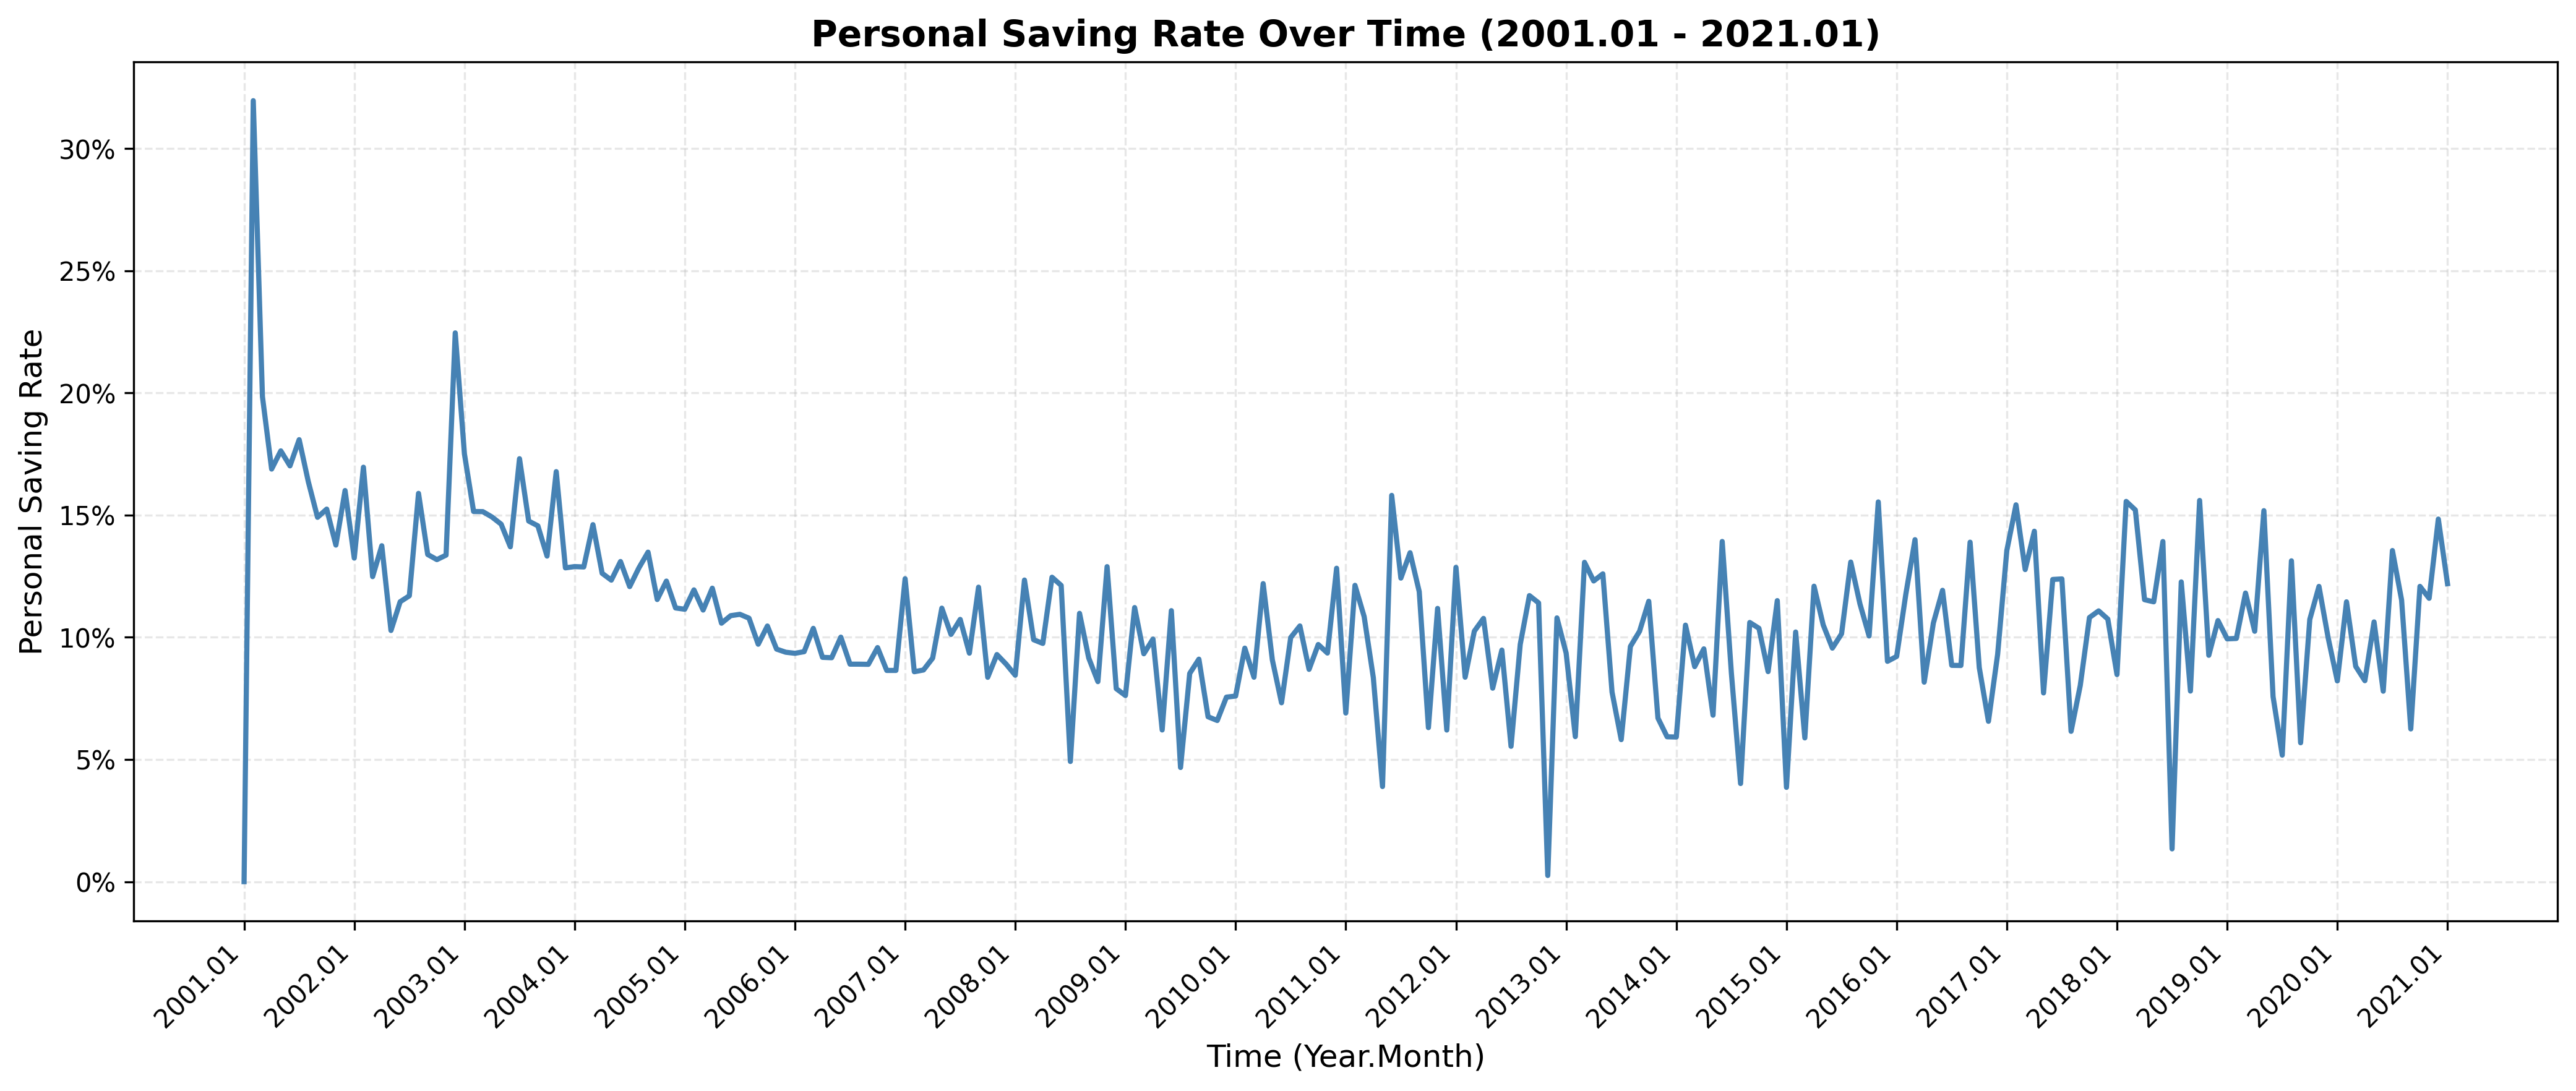

The file beside this chart, header and first rows:
Month, Saving_Rate
2001, 0.0
2001, 0.3196
2001, 0.1985
2001, 0.1689
2001, 0.1763
2001, 0.1702
2001, 0.1809
2001, 0.1636
2001, 0.1491
2001, 0.1525
2001, 0.1377
2001, 0.1601
2002, 0.1324
2002, 0.1696
2002, 0.1248
2002, 0.1375
2002, 0.1028
2002, 0.1146
2002, 0.117
2002, 0.1589
2002, 0.1339
2002, 0.1318
2002, 0.1336
2002, 0.2246
2003, 0.1751
2003, 0.1515
2003, 0.1514
2003, 0.1492
2003, 0.1463
2003, 0.137
2003, 0.1731
2003, 0.1476
2003, 0.1456
2003, 0.1332
2003, 0.1678
2003, 0.1284
2004, 0.129
2004, 0.1288
2004, 0.1461
2004, 0.1262
2004, 0.1234
2004, 0.131
2004, 0.1208
2004, 0.1284
2004, 0.1349
2004, 0.1155
2004, 0.123
2004, 0.112
2005, 0.1115
2005, 0.1194
2005, 0.1112
2005, 0.1201
2005, 0.1058
2005, 0.1089
2005, 0.1094
2005, 0.1078
2005, 0.09717
2005, 0.1046
2005, 0.09518
2005, 0.0939
... 181 more rows
